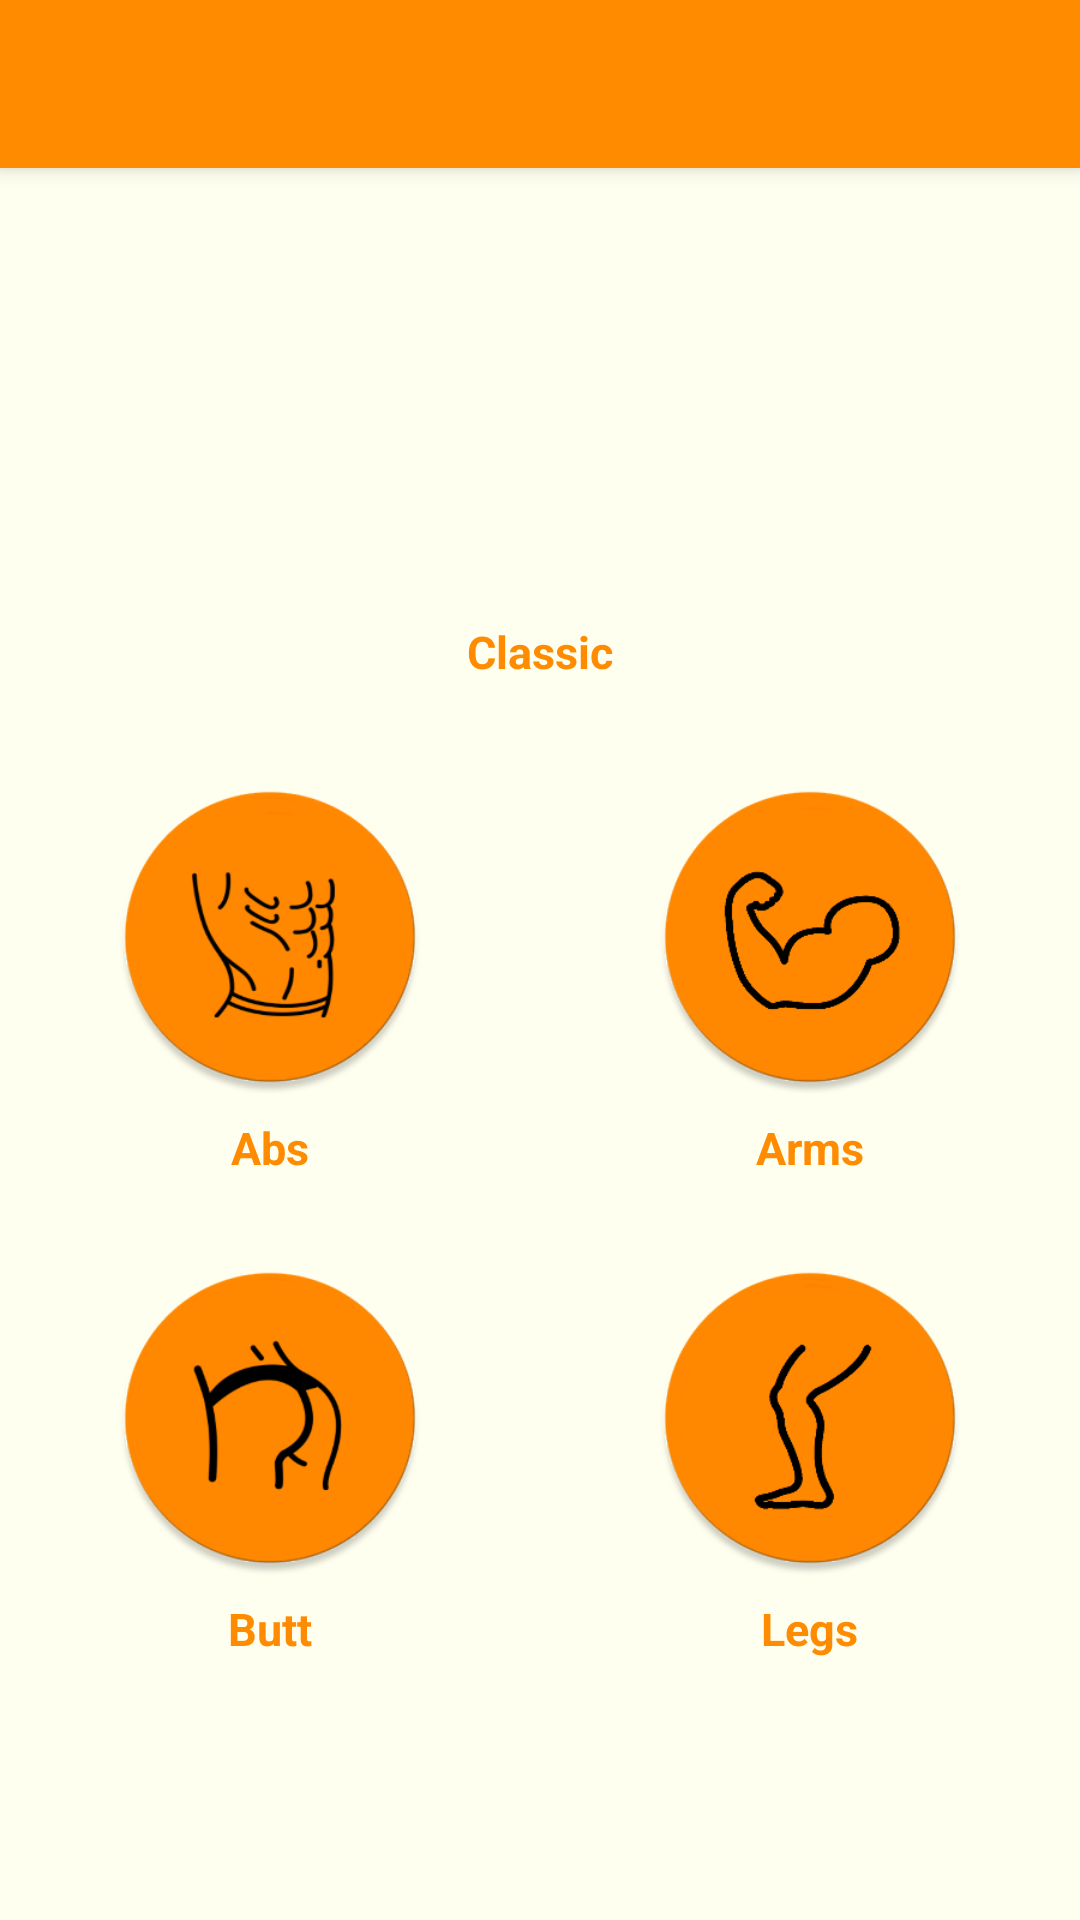

Reconstruct the res/layout file that produces this screen, plus the resources it refers to.
<!-- AndroidManifest.xml: application theme AppTheme -->
<!-- res/layout/activity_all_instructions.xml -->
<?xml version="1.0" encoding="utf-8"?>
<RelativeLayout xmlns:android="http://schemas.android.com/apk/res/android"
    xmlns:app="http://schemas.android.com/apk/res-auto"
    xmlns:tools="http://schemas.android.com/tools"
    android:layout_width="match_parent"
    android:background="#fffff0"
    android:layout_height="match_parent"
    tools:context="io.github.kosmologist.workoutTrainer.Activities.AllInstructionsActivity">
    <android.support.v7.widget.Toolbar
        android:id="@+id/allInstToolbar"
        android:layout_width="match_parent"
        android:layout_height="?attr/actionBarSize"
        android:elevation="4dp"
        android:background="#ff8c00"/>
    <Button
        android:id="@+id/btnClassicIconInstructions"
        android:layout_width="120dp"
        android:layout_height="120dp"
        android:layout_alignParentTop="true"
        android:layout_centerHorizontal="true"
        android:layout_marginTop="87dp"
        android:background="@drawable/logoo" />

    <TextView
        android:id="@+id/tvClassic"
        android:layout_width="wrap_content"
        android:layout_height="wrap_content"
        android:layout_below="@+id/btnClassicIconInstructions"
        android:layout_centerHorizontal="true"
        android:text="Classic"
        android:textSize="15dp"
        android:textStyle="bold"
        android:textColor="#ff8c00"
        />

    <LinearLayout
        android:layout_marginTop="10dp"
        android:layout_width="match_parent"
        android:layout_height="match_parent"
        android:layout_below="@+id/tvClassic"
        android:orientation="horizontal">

        <LinearLayout
            android:layout_width="match_parent"
            android:layout_height="match_parent"
            android:layout_marginTop="15dp"
            android:layout_weight="1"
            android:orientation="vertical">

            <RelativeLayout
                android:layout_width="match_parent"
                android:layout_height="wrap_content">

                <Button
                    android:id="@+id/btnAbsIconInstructions"
                    android:layout_width="120dp"
                    android:layout_height="120dp"
                    android:layout_centerHorizontal="true"
                    android:background="@drawable/abs_icon" />

                <TextView

                    android:textColor="#ff8c00"
                    android:layout_width="wrap_content"
                    android:layout_height="wrap_content"
                    android:layout_below="@+id/btnAbsIconInstructions"
                    android:layout_centerHorizontal="true"
                    android:text="Abs"
                    android:textSize="15sp"
                    android:textStyle="bold" />


            </RelativeLayout>

            <RelativeLayout
                android:layout_width="match_parent"
                android:layout_height="wrap_content"
                android:layout_marginTop="20dp">

                <Button
                    android:id="@+id/btnButtIconInstructions"
                    android:layout_width="120dp"
                    android:layout_height="120dp"
                    android:layout_centerHorizontal="true"
                    android:background="@drawable/butt_icon" />

                <TextView

                    android:textColor="#ff8c00"
                    android:layout_width="wrap_content"
                    android:layout_height="wrap_content"
                    android:layout_below="@+id/btnButtIconInstructions"
                    android:layout_centerHorizontal="true"
                    android:text="Butt"
                    android:textSize="15sp"
                    android:textStyle="bold" />


            </RelativeLayout>


        </LinearLayout>

        <LinearLayout
            android:layout_width="match_parent"
            android:layout_height="match_parent"
            android:layout_marginTop="15dp"
            android:layout_weight="1"
            android:orientation="vertical">

            <RelativeLayout
                android:layout_width="match_parent"
                android:layout_height="wrap_content">

                <Button
                    android:id="@+id/btnArmIconInstructions"
                    android:layout_width="120dp"
                    android:layout_height="120dp"
                    android:layout_centerHorizontal="true"
                    android:background="@drawable/arm_icon" />

                <TextView
                    android:textColor="#ff8c00"
                    android:layout_width="wrap_content"
                    android:layout_height="wrap_content"
                    android:layout_below="@+id/btnArmIconInstructions"
                    android:layout_centerHorizontal="true"
                    android:text="Arms"
                    android:textSize="15sp"
                    android:textStyle="bold" />


            </RelativeLayout>

            <RelativeLayout
                android:layout_width="match_parent"
                android:layout_height="wrap_content"
                android:layout_marginTop="20dp">

                <Button
                    android:id="@+id/btnLegIconInstructions"
                    android:layout_width="120dp"
                    android:layout_height="120dp"
                    android:layout_centerHorizontal="true"
                    android:background="@drawable/leg_icon" />

                <TextView
                    android:textColor="#ff8c00"
                    android:layout_width="wrap_content"
                    android:layout_height="wrap_content"
                    android:layout_below="@+id/btnLegIconInstructions"
                    android:layout_centerHorizontal="true"
                    android:text="Legs"
                    android:textSize="15sp"
                    android:textStyle="bold" />


            </RelativeLayout>

        </LinearLayout>

    </LinearLayout>

</RelativeLayout>
<!-- resources referenced by this layout -->
<resources>
  <!-- drawable abs_icon: png bitmap (drawable, 18417 bytes) -->
  <!-- drawable arm_icon: png bitmap (drawable, 12553 bytes) -->
  <!-- drawable butt_icon: png bitmap (drawable, 14769 bytes) -->
  <!-- drawable leg_icon: png bitmap (drawable, 13343 bytes) -->
  <style name="AppTheme" parent="Theme.AppCompat.Light.NoActionBar">
          
          <item name="colorPrimary">#FF8C00</item>
          <item name="colorPrimaryDark">#FF8C00</item>
          <item name="colorAccent">#FF8C00</item>
      </style>
</resources>
